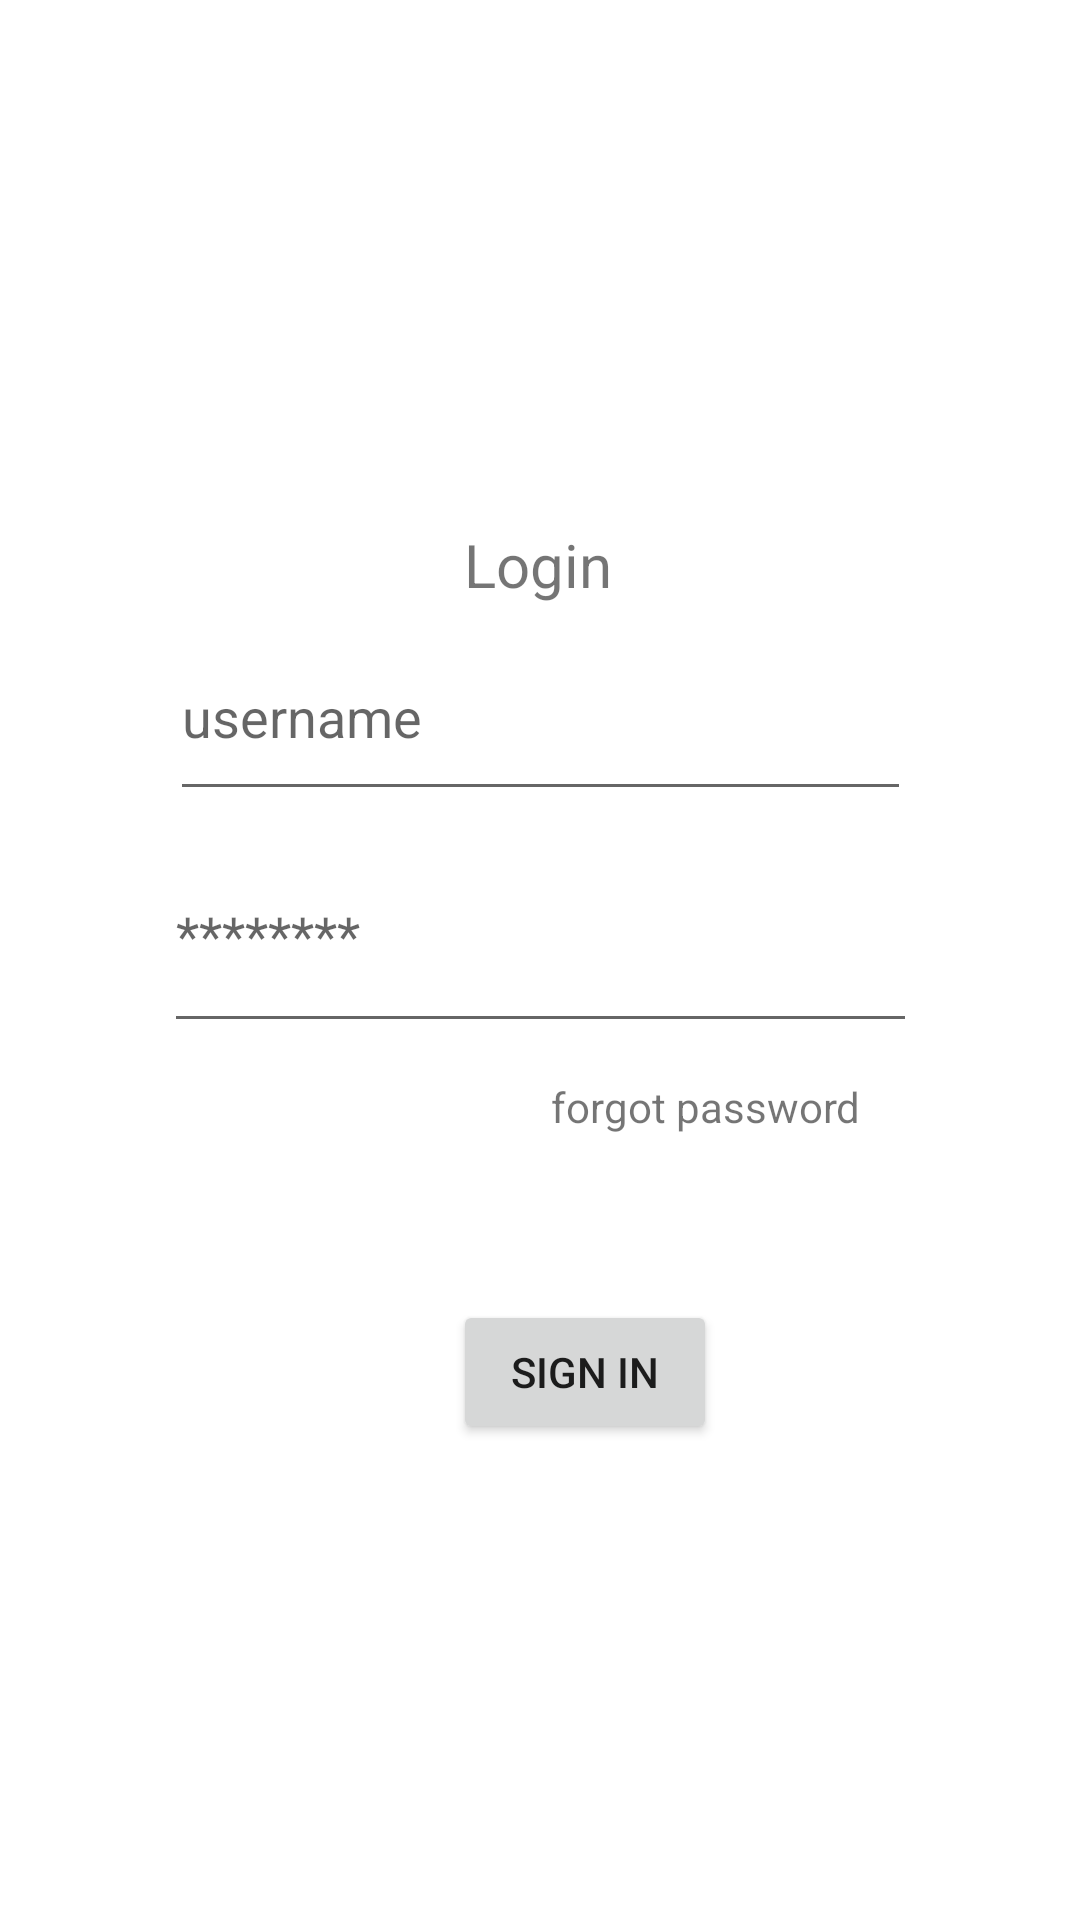

Android layout source for this screen:
<!-- AndroidManifest.xml: application theme Theme.Emulador_20230300_rodolfoperez -->
<!-- res/layout/fragment_login.xml -->
<?xml version="1.0" encoding="utf-8"?>
<androidx.constraintlayout.widget.ConstraintLayout xmlns:android="http://schemas.android.com/apk/res/android"
    xmlns:app="http://schemas.android.com/apk/res-auto"
    xmlns:tools="http://schemas.android.com/tools"
    android:id="@+id/frameLayout"
    android:layout_width="match_parent"
    android:layout_height="match_parent"
    tools:context=".FragmentLogin">

    <TextView
        android:id="@+id/textView5"
        android:layout_width="wrap_content"
        android:layout_height="wrap_content"
        android:text="Login"
        android:textSize="20sp"
        app:layout_constraintBottom_toTopOf="@+id/button"
        app:layout_constraintEnd_toEndOf="parent"
        app:layout_constraintHorizontal_bias="0.498"
        app:layout_constraintStart_toStartOf="parent"
        app:layout_constraintTop_toTopOf="parent"
        app:layout_constraintVertical_bias="0.43" />

    <Button
        android:id="@+id/button"
        android:layout_width="wrap_content"
        android:layout_height="wrap_content"
        android:text="Sign in"
        app:layout_constraintBottom_toBottomOf="parent"
        app:layout_constraintEnd_toEndOf="parent"
        app:layout_constraintHorizontal_bias="0.555"
        app:layout_constraintStart_toStartOf="parent"
        app:layout_constraintTop_toTopOf="parent"
        app:layout_constraintVertical_bias="0.732" />

    <EditText
        android:id="@+id/editTextText"
        android:layout_width="247dp"
        android:layout_height="66dp"
        android:layout_marginStart="24dp"
        android:layout_marginEnd="24dp"
        android:ems="10"
        android:hint="username"
        android:inputType="text"
        app:layout_constraintBottom_toTopOf="@+id/editTextText2"
        app:layout_constraintEnd_toEndOf="parent"
        app:layout_constraintStart_toStartOf="parent"
        app:layout_constraintTop_toBottomOf="@+id/textView5" />

    <EditText
        android:id="@+id/editTextText2"
        android:layout_width="251dp"
        android:layout_height="75dp"
        android:ems="10"
        android:hint="********"
        android:inputType="text"
        app:layout_constraintBottom_toTopOf="@+id/textView6"
        app:layout_constraintEnd_toEndOf="parent"
        app:layout_constraintHorizontal_bias="0.502"
        app:layout_constraintStart_toStartOf="parent"
        app:layout_constraintTop_toBottomOf="@+id/textView5"
        app:layout_constraintVertical_bias="0.859" />

    <TextView
        android:id="@+id/textView6"
        android:layout_width="wrap_content"
        android:layout_height="wrap_content"
        android:text="forgot password"
        app:layout_constraintBottom_toTopOf="@+id/button"
        app:layout_constraintEnd_toEndOf="parent"
        app:layout_constraintHorizontal_bias="0.716"
        app:layout_constraintStart_toStartOf="parent"
        app:layout_constraintTop_toBottomOf="@+id/textView5"
        app:layout_constraintVertical_bias="0.741" />

    <ImageView
        android:id="@+id/imageView7"
        android:layout_width="wrap_content"
        android:layout_height="wrap_content"
        android:src="@drawable/baseline_circle_24"
        app:layout_constraintBottom_toTopOf="@+id/textView5"
        app:layout_constraintEnd_toEndOf="parent"
        app:layout_constraintHorizontal_bias="0.067"
        app:layout_constraintStart_toStartOf="parent"
        app:layout_constraintTop_toTopOf="parent"
        app:layout_constraintVertical_bias="0.846" />

    <ImageView
        android:id="@+id/imageView9"
        android:layout_width="49dp"
        android:layout_height="42dp"
        android:src="@drawable/baseline_circle_24"
        app:layout_constraintBottom_toTopOf="@+id/textView5"
        app:layout_constraintEnd_toEndOf="parent"
        app:layout_constraintHorizontal_bias="0.955"
        app:layout_constraintStart_toStartOf="parent"
        app:layout_constraintTop_toTopOf="parent"
        app:layout_constraintVertical_bias="0.372" />

</androidx.constraintlayout.widget.ConstraintLayout>
<!-- resources referenced by this layout -->
<resources>
  <style name="Theme.Emulador_20230300_rodolfoperez" parent="Theme.MaterialComponents.DayNight.DarkActionBar">
          
          <item name="colorPrimary">@color/purple_500</item>
          <item name="colorPrimaryVariant">@color/purple_700</item>
          <item name="colorOnPrimary">@color/white</item>
          
          <item name="colorSecondary">@color/teal_200</item>
          <item name="colorSecondaryVariant">@color/teal_700</item>
          <item name="colorOnSecondary">@color/black</item>
          
          <item name="android:statusBarColor">?attr/colorPrimaryVariant</item>
          
      </style>
  <!-- not gathered from this repository: default colours our renderer supplied (Android Studio template values) -->
  <color name="purple_500">#FF6200EE</color>
  <color name="purple_700">#FF3700B3</color>
  <color name="teal_200">#FF03DAC5</color>
  <color name="teal_700">#FF018786</color>
  <color name="black">#FF000000</color>
  <color name="white">#FFFFFFFF</color>
</resources>
